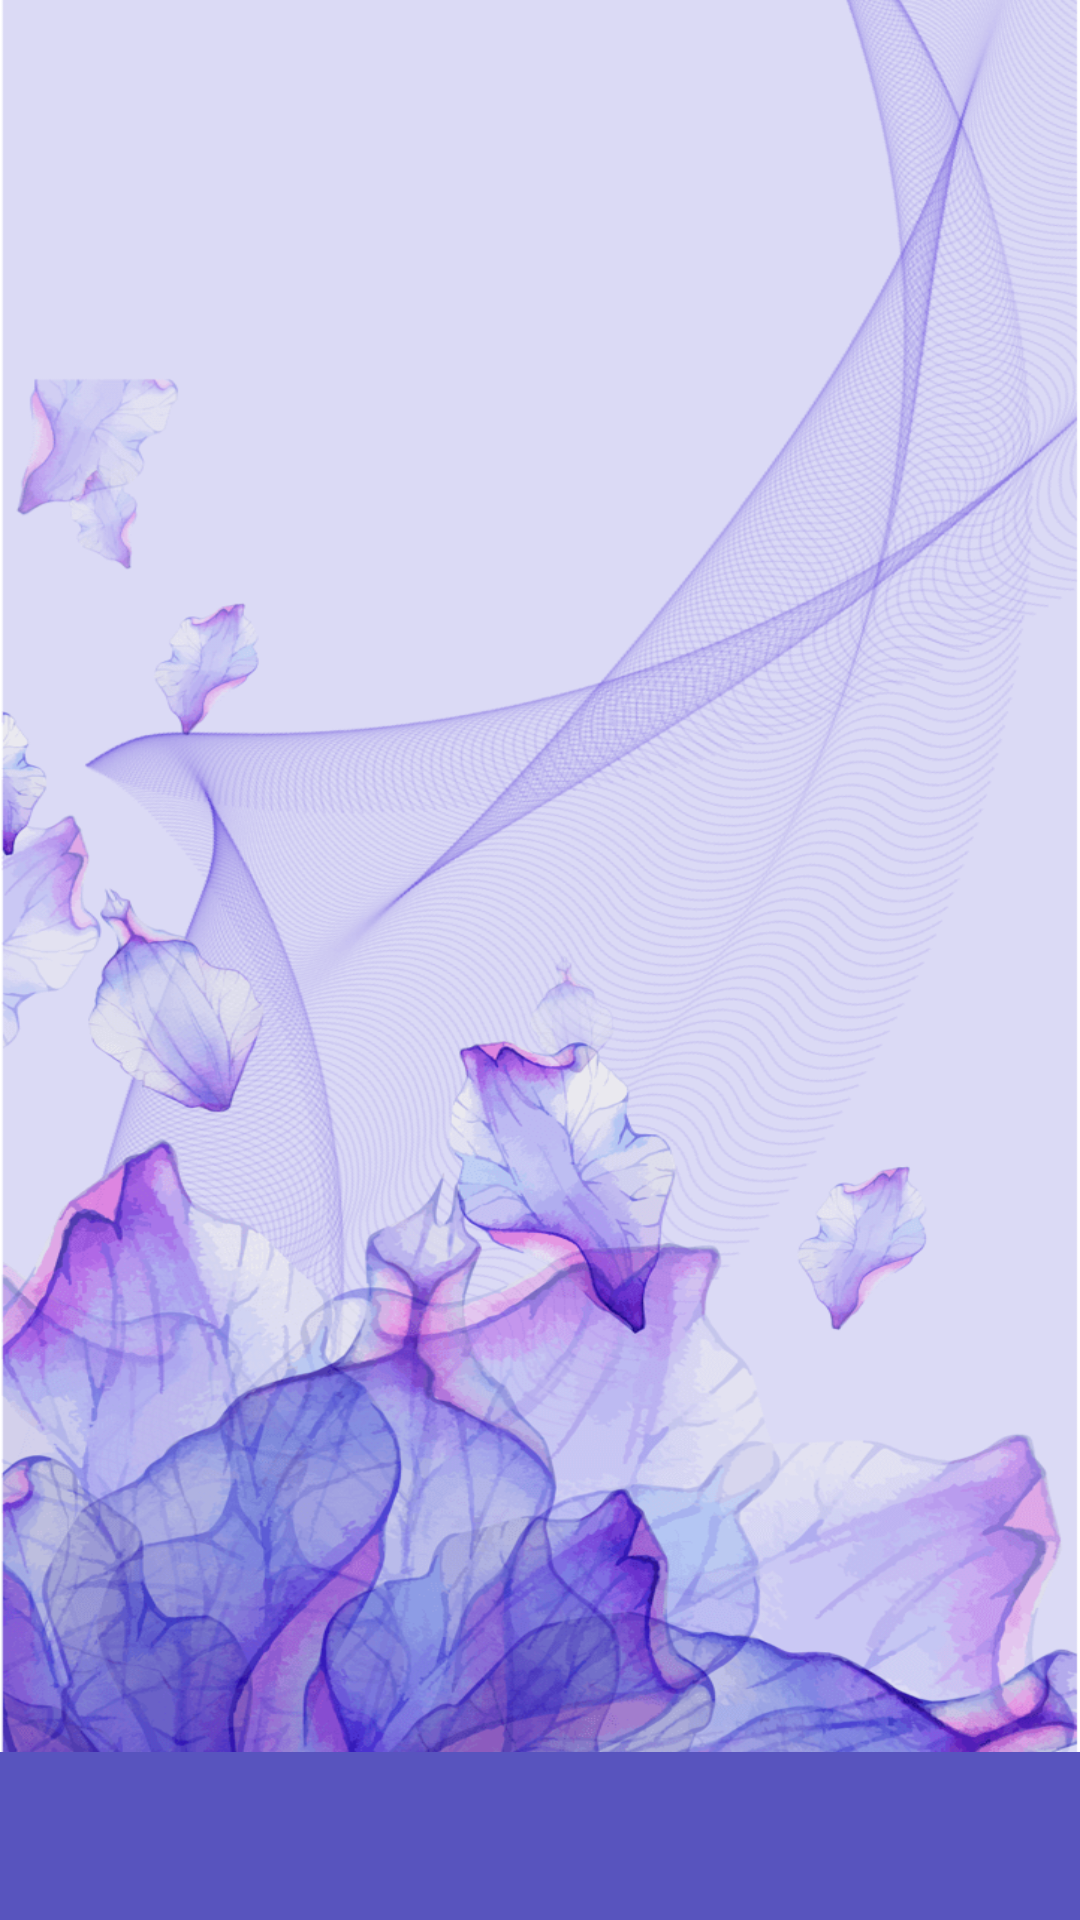

The Android layout XML behind this screen, and the referenced resources:
<!-- AndroidManifest.xml: application theme Theme.BrowseSeaching -->
<!-- res/layout/activity_browse_home.xml -->
<?xml version="1.0" encoding="utf-8"?>
<androidx.constraintlayout.widget.ConstraintLayout xmlns:android="http://schemas.android.com/apk/res/android"
    xmlns:app="http://schemas.android.com/apk/res-auto"
    xmlns:tools="http://schemas.android.com/tools"
    android:layout_width="match_parent"
    android:layout_height="match_parent"
    android:background="@drawable/bg">
    <View
        android:id="@+id/top_view"
        android:layout_width="match_parent"
        android:layout_height="0.5dp"
        app:layout_constraintTop_toTopOf="parent"/>
    <FrameLayout
        android:id="@+id/browse_framelayout"
        android:layout_width="match_parent"
        android:layout_height="0dp"
        app:layout_constraintBottom_toTopOf="@id/bottom"
        app:layout_constraintTop_toBottomOf="@id/top_view"
        />
    <include
        android:id="@+id/bottom"
        android:layout_width="match_parent"
        android:layout_height="56dp"
        layout="@layout/layout_browse_bottom"
        app:layout_constraintBottom_toBottomOf="parent"/>
</androidx.constraintlayout.widget.ConstraintLayout>
<!-- res/layout/layout_browse_bottom.xml (included above) -->
<?xml version="1.0" encoding="utf-8"?>
<androidx.constraintlayout.widget.ConstraintLayout xmlns:android="http://schemas.android.com/apk/res/android"
    xmlns:app="http://schemas.android.com/apk/res-auto"
    xmlns:tools="http://schemas.android.com/tools"
    android:layout_width="match_parent"
    android:layout_height="56dp"
    android:background="@color/color_5854BE">
    <androidx.recyclerview.widget.RecyclerView
        android:id="@+id/rc_browse_bottom"
        android:layout_width="match_parent"
        android:layout_height="match_parent"/>
</androidx.constraintlayout.widget.ConstraintLayout>
<!-- resources referenced by this layout -->
<resources>
  <color name="color_5854BE">#5854BE</color>
  <!-- drawable bg: png bitmap (drawable-xxhdpi, 300810 bytes) -->
  <style name="Theme.BrowseSeaching" parent="Theme.MaterialComponents.DayNight.NoActionBar">
          <item name="android:statusBarColor">@android:color/transparent</item>
          <item name="android:windowLightStatusBar">true</item>
      </style>
</resources>
